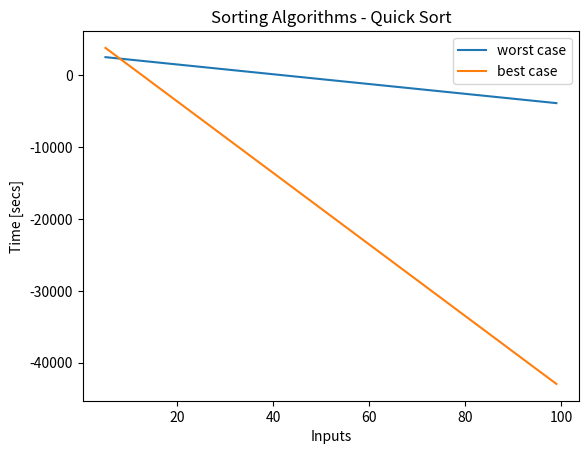

This figure's Python source:
# -*- coding: utf-8 -*-
"""
Created on Thu Jun  1 20:48:46 2023
@author: giorg
"""

'Import main libraries'
import numpy as np
import math as math
import time
import matplotlib.pyplot as plt
import random




# SORTING ALGORITHMS - QUICK SORT

'''
QUICK SORT 
The algorithm Quick Sort e' an algorithm for sorting piu' avanzato e complesso
rispetto agli algoritmi naif studiati finora (Insertion Sort, Selection Sort e
Bubble Sort) e consente of ottenere the miglior costo computazionale possibile
for an algorithm for sorting based on comparisons: O(nlogn).

* Confronto with MergeSort *
Esso si differenzia rispetto althe algorithm of MergeSort nei seguenti punti:
    - Advantage: IN-PLACE reordering
            - The elementi del vector vengono riordinati IN LOCO e cio'
              consente of aver a MIGLIORE complexity' SPAZIALE
    - Sadvantage: Alto Computational Cost nel worst case
            - Nel worst case, the computational cost e' O(n^2) anziche' 
              O(nlogn). The worst case, in any case, can be easily
              evitato andando to RANDOMIZZARE/DISORDINARE the given as input'
Conclusione: the QuickSort e' MEGLIO del MergeSort
Indeed, the QuickSort e' the algorithm of sorting that viene in genere usato
nelle funzioni dei principali linguaggi of programmazione.

* Caratteristiche Principali *
The caratteristiche principali delthe algorithm MERGE SORT are the following:
    - RECURSIVE Algorithm
    - Tecnica Algoritmica del DIVIDE ET IMPERA
    - Recurrence Equation solvable through the Master Method (Teorema
      Master)
    - Processo of sorting IN LOCO
    - Lavora meglio with sequenze of data DISORDINATE
    
- Computational Cost: O(n^2)   (worst case)
                        Ω(nlogn) (best case)                    
'''

A1=[56,1,5,3,7,8,2,11,32]
A2=[11,2,3,8,5,32,33,81,12,18,54,42,38,1,9]
A3=[101,23,84,33,61,41,32,1,2,3,4,6,5]
Aworst=[87,1,25,5,21,8,11,23,3,31]
Abest=[1,5,6,31,44,53,98,101]


def partition(To,indStart,indEnd):                  # S(n)
    pivot=To[indStart]                              # Θ(1)
    the=indStart                                     # Θ(1)
    j=indEnd                                       # Θ(1)
    while True:                                    # n*Θ(1)+Θ(1) 
        while To[the]<pivot:                          # Θ(1)
            the=the+1                                  # Θ(1)
        while To[j]>pivot:                          # Θ(1)
            j=j-1                                  # Θ(1)
        if the<j:                                    # Θ(1)
            temp=To[the]                              # Θ(1)
            To[the]=To[j]                              # Θ(1)
            To[j]=temp                              # Θ(1)
            the,j=the+1,j-1                            # Θ(1) 
        else:                                      # Θ(1)
            return j                               # Θ(1)


def quickSort(To,indStart,indEnd):                  # T(n)
    if (indStart<indEnd):                          # Θ(1)
        indMid=partition(To,indStart,indEnd)        # S(n)
        quickSort(To,indStart,indMid)               # T(n/2)
        quickSort(To,indMid+1,indEnd)               # T(n/2)
    return 


# Input size: number n of elements in array To
# Best case e worst case differiscono in base al livello of disordine
# dei given as input.
# If the given as input are already' abbastanza sorted, the pivot, if scelto always
# as the first element del subarray, risultera' essere sovente lontano dalla
# mezzeria. Al contrario sara' sovente in prossimita' della mezzeria.
# The equazioni of ricorrenza corrispondenti ai cases peggiore e migliore sopra
# illustrati are as segue:
# - best case: T(n)=2*T(n/2)+Θ(n)   -> T(n)=Ω(nlogn)
# - worst case: T(n)=T(n-1)+Θ(n)     -> T(n)=O(n^2)
#


quickSort(A1,0,len(A1)-1)   
quickSort(A2,0,len(A2)-1) 
quickSort(A3,0,len(A3)-1) 
quickSort(Aworst,0,len(Aworst)-1)
quickSort(Abest,0,len(Abest)-1)





# GRAPHICAL REPRESENTATION


def rappresentazioneGrafica(data_x,data_y,tolerance,title,legendLabel):
    
    delta_max = tolerance # maximum difference in y between two points
    delta = 0 # running correction value
    data_cor = [] # corrected array
    data_cor.append(data_y[0])   # we append two first points
    data_cor.append(data_y[1])
    the=0
    
    for the in range(0,len(data_x)-2): # two first points are allready appended
        the += 2
        delta_i = data_y[the] - data_y[the-1]
        if np.abs(delta_i) > delta_max:
            delta += (delta_i - (data_cor[the-1] - data_cor[the-2]))
            data_cor.append(data_y[the]-delta)
        else:
            data_cor.append(data_y[the]-delta)
    
    
    plt.plot(data_x, data_cor,label=legendLabel)
    
    plt.xlabel('Inputs')
    plt.ylabel('Time [secs]')
    plt.legend()
    plt.title(title)



stepsA=[]
for the in range(5,100,1):
    Alist=list(range(0,the,1))    # DATI  IN INPUT ORDINATI
    tic=time.perf_counter_ns()
    quickSort(Alist,0,len(Alist)-1)
    toc=time.perf_counter_ns()
    stepsA.append(abs(round(toc-tic,8)))


stepsB=[]
for the in range(5,100,1):
    Blist=list(range(0,the,1))
    'RANDOMIZZAZIONE DATI IN INPUT!'
    random.shuffle(Blist)       # DATI IN INPUT DISORDINATI
    tic=time.perf_counter_ns()
    quickSort(Blist,0,len(Blist)-1)
    toc=time.perf_counter_ns()
    stepsB.append(abs(round(toc-tic,8)))

    
rappresentazioneGrafica(range(5,100,1),stepsA,1,"Sorting Algorithms "  
                        "- Quick Sort","worst case")

rappresentazioneGrafica(range(5,100,1),stepsB,1,"Sorting Algorithms "  
                        "- Quick Sort","best case")
